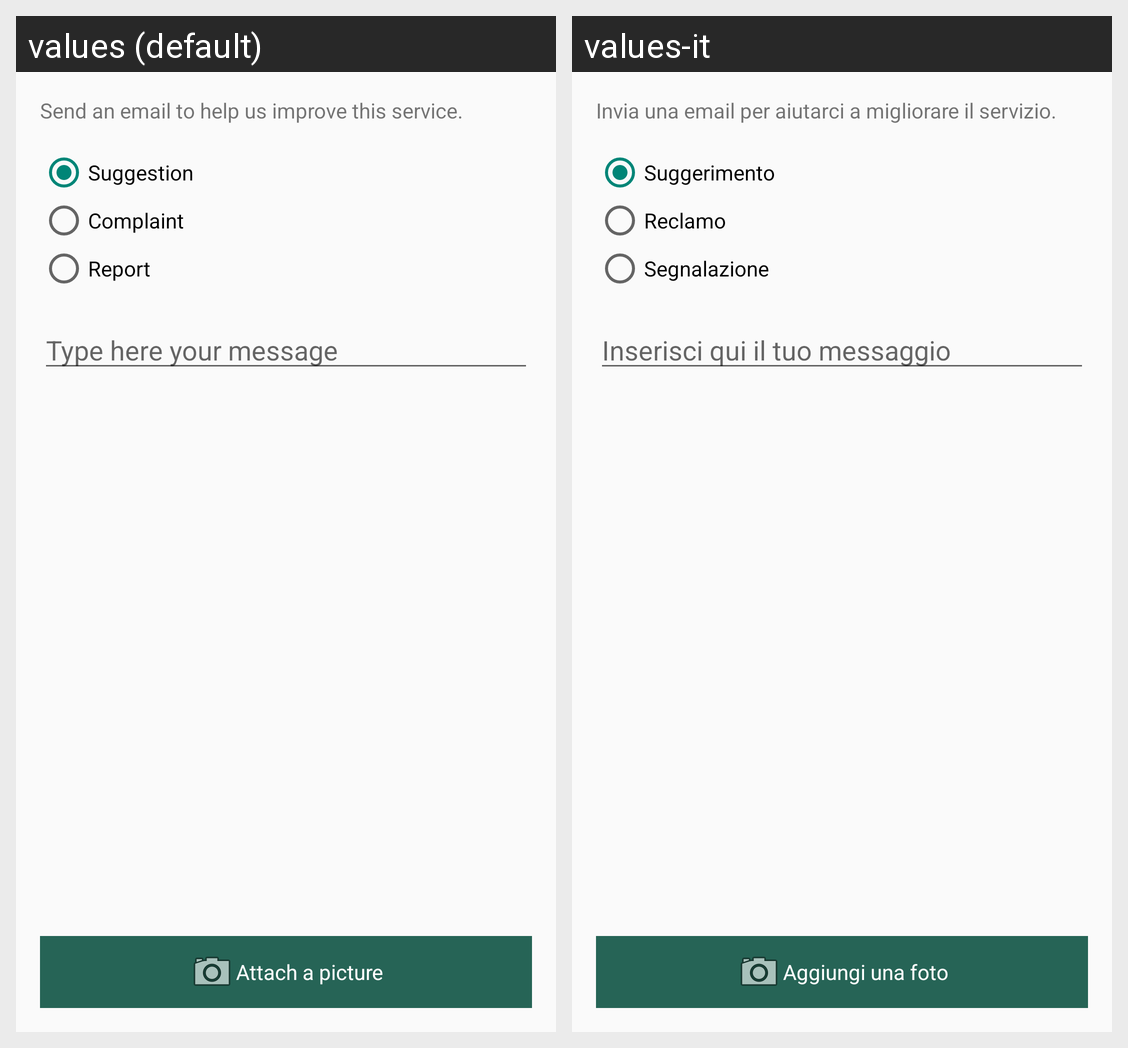

Translations of the strings shown on this Android screen, per locale in the grid:
Android screen res/layout/activity_mail.xml rendered under 2 locales, left to right: values (default), values-it. Device: Nexus 5 (rendered at 1080×1920; each locale shown at half size, 540×960, under a caption strip naming it); theme AppTheme.
Strings drawn on this screen, with the default value and each locale's value (text and hints the layout hard-codes, and strings that could not be matched under every locale, appear in the picture but are not listed):

mail_info
  values: Send an email to help us improve this service.
  values-it: Invia una email per aiutarci a migliorare il servizio.

suggestion
  values: Suggestion
  values-it: Suggerimento

complaint
  values: Complaint
  values-it: Reclamo

alert
  values: Report
  values-it: Segnalazione

mail_text_hint
  values: Type here your message
  values-it: Inserisci qui il tuo messaggio

add_picture
  values: Attach a picture
  values-it: Aggiungi una foto
